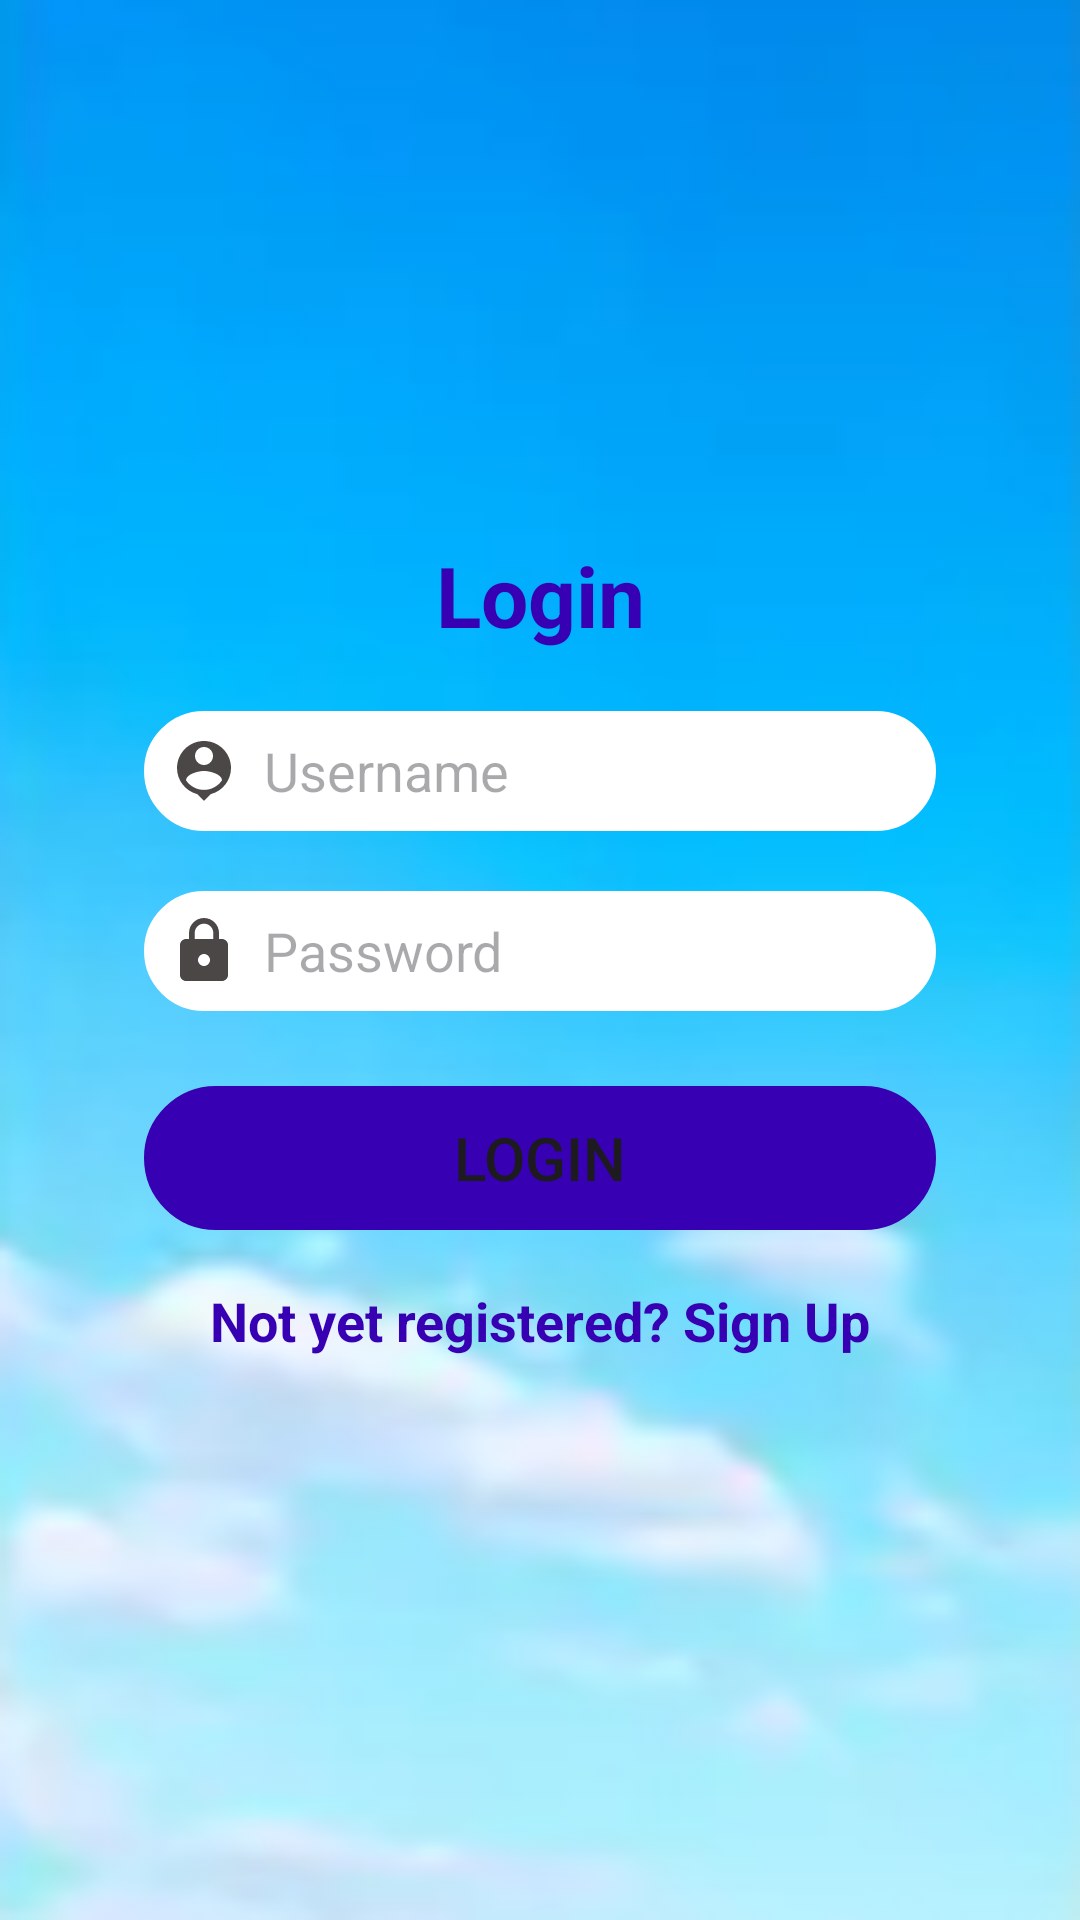

This screen was rendered from an Android layout file. Write that file and the resources it references.
<!-- AndroidManifest.xml: application theme Theme.SwiftBankApp -->
<!-- res/layout/activity_login.xml -->
<?xml version="1.0" encoding="utf-8"?>
<LinearLayout xmlns:android="http://schemas.android.com/apk/res/android"
    xmlns:tools="http://schemas.android.com/tools"
    android:layout_width="match_parent"
    android:layout_height="match_parent"
    android:orientation="vertical"
    android:gravity="center"
    android:background="@drawable/background_3"
    tools:context=".LoginActivity">

    <LinearLayout
        android:layout_width="match_parent"
        android:layout_height="wrap_content"
        android:orientation="vertical"
        android:gravity="center_horizontal"
        android:paddingLeft="48dp"
        android:paddingRight="48dp">

        <TextView
            android:layout_width="match_parent"
            android:layout_height="wrap_content"
            android:text="Login"
            android:textSize="28sp"
            android:textAlignment="center"
            android:textStyle="bold"
            android:textColor="@color/purple_700" />

        <EditText
            android:layout_width="match_parent"
            android:layout_height="40dp"
            android:id="@+id/loginUsername"
            android:background="@drawable/lavender_border"
            android:layout_marginTop="20dp"
            android:backgroundTint="@color/white"
            android:drawableLeft="@drawable/baseline_person_pin_24"
            android:padding="8dp"
            android:hint="Username"
            android:drawablePadding="8dp" />

        <EditText
            android:layout_width="match_parent"
            android:layout_height="40dp"
            android:id="@+id/loginPassword"
            android:background="@drawable/lavender_border"
            android:layout_marginTop="20dp"
            android:backgroundTint="@color/white"
            android:drawableLeft="@drawable/baseline_lock_24"
            android:padding="8dp"
            android:hint="Password"
            android:inputType="textPassword"
            android:drawablePadding="8dp" />

        <Button
            android:layout_width="match_parent"
            android:layout_height="wrap_content"
            android:layout_marginTop="25dp"
            android:id="@+id/loginButton"
            android:text="Login"
            android:textSize="20sp"
            android:backgroundTint="@color/purple_700"
            android:background="@drawable/purple_border" />

        <TextView
            android:layout_width="wrap_content"
            android:layout_height="wrap_content"
            android:id="@+id/signupRedirectText"
            android:text="Not yet registered? Sign Up"
            android:layout_gravity="center"
            android:padding="8dp"
            android:layout_marginTop="10dp"
            android:textSize="18sp"
            android:textColor="@color/purple_700"
            android:textStyle="bold" />

    </LinearLayout>

</LinearLayout>
<!-- resources referenced by this layout -->
<resources>
  <color name="purple_700">#FF3700B3</color>
  <color name="white">#FFFFFFFF</color>
  <!-- drawable background_3: png bitmap (drawable, 22818 bytes) -->
  <!-- drawable baseline_lock_24 (drawable) -->
  <vector xmlns:android="http://schemas.android.com/apk/res/android" android:height="24dp" android:tint="#4B4747" android:viewportHeight="24" android:viewportWidth="24" android:width="24dp">
        
      <path android:fillColor="@android:color/white" android:pathData="M18,8h-1L17,6c0,-2.76 -2.24,-5 -5,-5S7,3.24 7,6v2L6,8c-1.1,0 -2,0.9 -2,2v10c0,1.1 0.9,2 2,2h12c1.1,0 2,-0.9 2,-2L20,10c0,-1.1 -0.9,-2 -2,-2zM12,17c-1.1,0 -2,-0.9 -2,-2s0.9,-2 2,-2 2,0.9 2,2 -0.9,2 -2,2zM15.1,8L8.9,8L8.9,6c0,-1.71 1.39,-3.1 3.1,-3.1 1.71,0 3.1,1.39 3.1,3.1v2z"/>
      
  </vector>
  <!-- drawable baseline_person_pin_24 (drawable) -->
  <vector xmlns:android="http://schemas.android.com/apk/res/android" android:height="24dp" android:tint="#4B4747" android:viewportHeight="24" android:viewportWidth="24" android:width="24dp">
        
      <path android:fillColor="@android:color/white" android:pathData="M12,2c-4.97,0 -9,4.03 -9,9 0,4.17 2.84,7.67 6.69,8.69L12,22l2.31,-2.31C18.16,18.67 21,15.17 21,11c0,-4.97 -4.03,-9 -9,-9zM12,4c1.66,0 3,1.34 3,3s-1.34,3 -3,3 -3,-1.34 -3,-3 1.34,-3 3,-3zM12,18.3c-2.5,0 -4.71,-1.28 -6,-3.22 0.03,-1.99 4,-3.08 6,-3.08 1.99,0 5.97,1.09 6,3.08 -1.29,1.94 -3.5,3.22 -6,3.22z"/>
      
  </vector>
  <!-- drawable lavender_border (drawable) -->
  <?xml version="1.0" encoding="utf-8"?>
  <shape xmlns:android="http://schemas.android.com/apk/res/android" android:shape="rectangle">
  
      <stroke
          android:width="2dp"
          android:color="@color/lavendar" />
  
      <corners
          android:radius="30dp" />
  
  </shape>
  <!-- drawable purple_border (drawable) -->
  <?xml version="1.0" encoding="utf-8"?>
  <shape xmlns:android="http://schemas.android.com/apk/res/android">
  
      <stroke
          android:width="2dp"
          android:color="@color/purple_700" />
  
      <corners
          android:radius="30dp" />
  
  </shape>
  <style name="Theme.SwiftBankApp" parent="Base.Theme.SwiftBankApp" />
  <color name="lavendar">#FF8692f7</color>
  <style name="Base.Theme.SwiftBankApp" parent="Theme.Material3.DayNight.NoActionBar">
          
          
      </style>
</resources>
